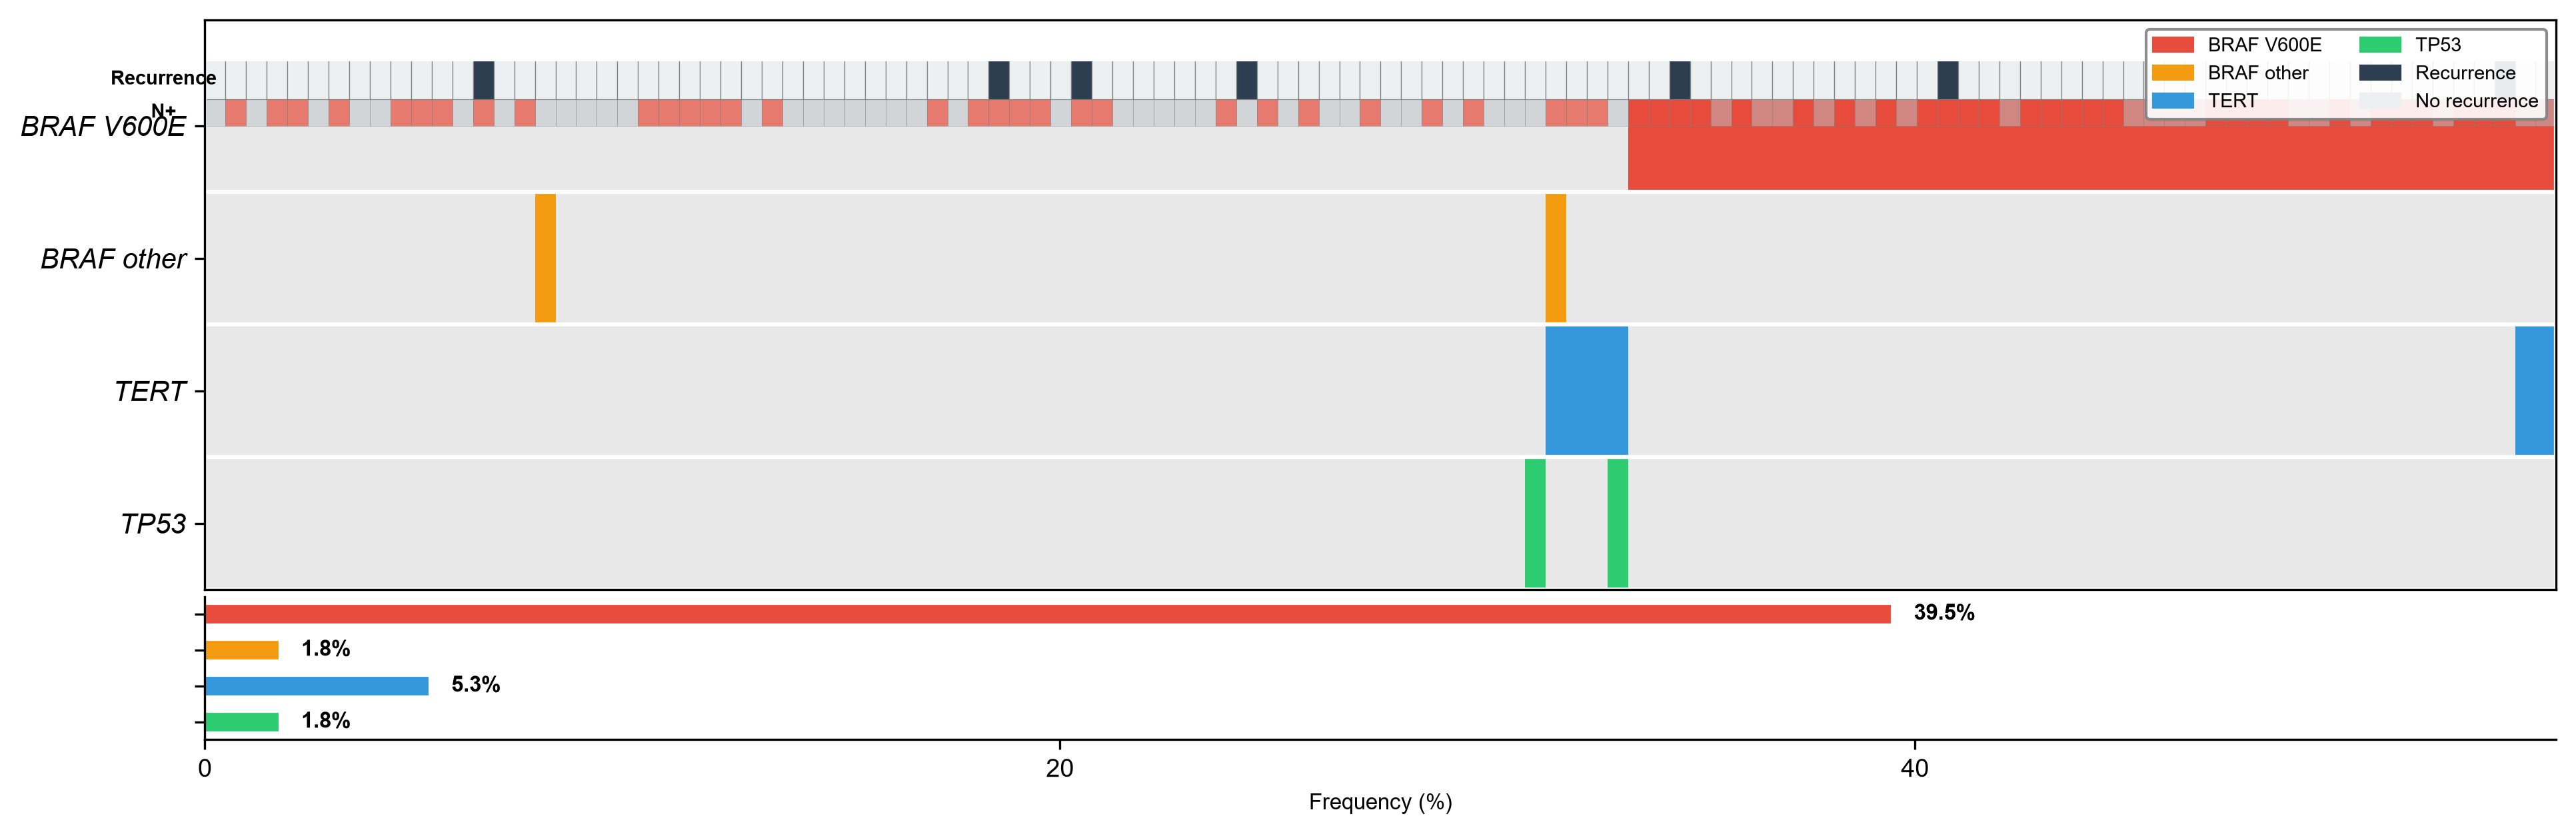

This chart was generated by the following Python code:
"""
Publication-quality oncoplot (mutation landscape)
and improved forest plot for thyroid cancer analysis.
"""
import numpy as np
import pandas as pd
import matplotlib
matplotlib.use('Agg')
import matplotlib.pyplot as plt
from matplotlib.patches import Rectangle
import matplotlib.patches as mpatches

plt.rcParams.update({
    'font.family': 'sans-serif',
    'font.sans-serif': ['Arial', 'DejaVu Sans'],
    'font.size': 9,
    'figure.dpi': 300,
    'savefig.dpi': 300,
    'savefig.bbox': 'tight',
})

# ===================== LOAD DATA =====================
f1 = 'H:\\Q3 MNGOC\\Bản sao của DỮ LIỆU Q3 GỐC MINH NGỌC MỚI.xlsx'
f2 = 'H:\\Q3 MNGOC\\KẾT QUẢ GEN Q3 MINH NGỌC 2.xlsx'
df1 = pd.read_excel(f1)
df2 = pd.read_excel(f2)
df = df1.merge(df2, on='Mã bệnh nhân', how='left')
n_total = len(df)

# Recurrence
us = df['Bất thường siêu âm cụ thể'].fillna('').str.contains('Hạch', na=False)
fna = df['Chọc tế bào chẩn đoán'].fillna('').str.contains('Đã chọc \\+', na=False)
reop = df['Xử trí'].fillna('').str.contains('Phẫu thuật', na=False)
fu = df['Bất thường trong lần khám gần nhất sau xử trí'].fillna('').str.contains('Có bất thường', na=False)
recur = (us | fna | reop | fu).astype(int).values

# T, N stage
def encode_t(v):
    if pd.isna(v): return np.nan
    s = str(v).strip().lower()
    if s in ['x','0']: return 0
    if s in ['1','1a','1b']: return 1
    if s in ['2']: return 2
    if s in ['3','3a','3b']: return 3
    if s in ['4','4a','4b','4c']: return 4
    return np.nan

def encode_n(v):
    if pd.isna(v): return np.nan
    s = str(v).strip().lower()
    if s in ['0']: return 0
    if s in ['1','1a']: return 1
    if s in ['1b']: return 2
    if s in ['2']: return 3
    return np.nan

t_stage = np.array([encode_t(v) for v in df['Phân loại T']])
n_stage = np.array([encode_n(v) for v in df['Phân loại N']])
n_plus = (n_stage > 0).astype(int)

# Genes
braf = (df['BRAFV600E'] == 2).astype(int).values
braf_other = ((df['BRAF'] == 2) & (df['BRAFV600E'] != 2)).astype(int).values
tert = (df['TERT'] == 2).astype(int).values
tp53 = (df['TP53'] == 2).astype(int).values

# ===================== ONCOPLOT =====================
print('Generating oncoplot...')

gene_names = ['BRAF V600E', 'BRAF other', 'TERT', 'TP53']
gene_data = np.array([braf, braf_other, tert, tp53])

# Sort patients: by BRAF first, then TERT, then TP53
order = np.lexsort((tp53, tert, braf))
gene_data_sorted = gene_data[:, order]
recur_sorted = recur[order]
n_sorted = n_plus[order]
t_sorted = t_stage[order]

n_genes = len(gene_names)

fig = plt.figure(figsize=(14, 4.5))
gs = fig.add_gridspec(2, 1, height_ratios=[1, 0.25], hspace=0.02,
                       left=0.08, right=0.92, bottom=0.12, top=0.92)

# Main heatmap
ax = fig.add_subplot(gs[0])
cmap = ['#e8e8e8', '#e74c3c', '#f39c12', '#3498db', '#2ecc71']
colors_map = {
    0: '#e8e8e8',  # no mutation
    1: '#e74c3c',  # BRAF V600E
    2: '#f39c12',  # BRAF other
    3: '#3498db',  # TERT
    4: '#2ecc71',  # TP53
}
# Create color matrix
color_matrix = np.zeros((n_genes, n_total, 3))
for i in range(n_genes):
    for j in range(n_total):
        if gene_data_sorted[i, j] == 1:
            if i == 0:
                color_matrix[i, j] = [0.906, 0.298, 0.235]  # BRAF V600E red
            elif i == 1:
                color_matrix[i, j] = [0.953, 0.612, 0.071]  # BRAF other orange
            elif i == 2:
                color_matrix[i, j] = [0.204, 0.596, 0.859]  # TERT blue
            elif i == 3:
                color_matrix[i, j] = [0.180, 0.800, 0.443]  # TP53 green
        else:
            color_matrix[i, j] = [0.91, 0.91, 0.91]  # gray

ax.imshow(color_matrix, aspect='auto', interpolation='nearest')

# Grid lines
for i in range(n_genes + 1):
    ax.axhline(i - 0.5, color='white', lw=1.5)
ax.axvline(-0.5, color='white', lw=1.5)
ax.axvline(n_total - 0.5, color='white', lw=1.5)

ax.set_yticks(range(n_genes))
ax.set_yticklabels(gene_names, fontsize=10, style='italic')
ax.set_xticks([])
ax.set_xlim(-0.5, n_total - 0.5)

# Annotation: recurrence status on top
rec_colors = ['#2c3e50' if r == 1 else '#ecf0f1' for r in recur_sorted]
for j in range(n_total):
    ax.add_patch(Rectangle((j - 0.5, -0.5), 1, 0.3,
                           facecolor=rec_colors[j], edgecolor='gray', lw=0.3))

# Label for recurrence track
ax.text(-2.5, -0.35, 'Recurrence', fontsize=7, ha='center', va='center',
        rotation=0, fontweight='bold')

# Annotation: N+ status
for j in range(n_total):
    if n_sorted[j] == 1:
        ax.add_patch(Rectangle((j - 0.5, -0.2), 1, 0.2,
                               facecolor='#e74c3c', edgecolor='gray', lw=0.2, alpha=0.7))
    else:
        ax.add_patch(Rectangle((j - 0.5, -0.2), 1, 0.2,
                               facecolor='#bdc3c7', edgecolor='gray', lw=0.2, alpha=0.5))

ax.text(-2.5, -0.1, 'N+', fontsize=7, ha='center', va='center', fontweight='bold')

ax.set_ylim(n_genes - 0.5, -0.8)

# Legend
legend_elements = [
    mpatches.Patch(color='#e74c3c', label='BRAF V600E'),
    mpatches.Patch(color='#f39c12', label='BRAF other'),
    mpatches.Patch(color='#3498db', label='TERT'),
    mpatches.Patch(color='#2ecc71', label='TP53'),
    mpatches.Patch(color='#2c3e50', label='Recurrence'),
    mpatches.Patch(color='#ecf0f1', label='No recurrence'),
]
ax.legend(handles=legend_elements, loc='upper right', fontsize=7,
          ncol=2, framealpha=0.9, edgecolor='gray')

# Bar plot: mutation frequency
ax_bar = fig.add_subplot(gs[1])
freqs = [gene_data[i].sum() / n_total * 100 for i in range(n_genes)]
bar_colors = ['#e74c3c', '#f39c12', '#3498db', '#2ecc71']
bars = ax_bar.barh(range(n_genes), freqs, color=bar_colors, edgecolor='white', height=0.6)
for i, (bar, f) in enumerate(zip(bars, freqs)):
    ax_bar.text(bar.get_width() + 0.5, bar.get_y() + bar.get_height()/2,
                f'{f:.1f}%', va='center', fontsize=8, fontweight='bold')
ax_bar.set_xlim(0, 55)
ax_bar.set_yticks(range(n_genes))
ax_bar.set_yticklabels([])
ax_bar.set_xticks([0, 20, 40])
ax_bar.set_xlabel('Frequency (%)', fontsize=8)
ax_bar.invert_yaxis()
ax_bar.spines['top'].set_visible(False)
ax_bar.spines['right'].set_visible(False)

fig.savefig('H:\\Q3 MNGOC\\oncoplot.png', dpi=300)
plt.close(fig)
print(f'  Saved: oncoplot.png ({n_total} patients, {n_genes} genes)')

# ===================== FOREST PLOT (improved) =====================
print('Generating forest plot...')

from firth_logit import firth_univariate

outcome_arr = recur

uni_vars_labels = [
    ('GENDER', 'Gender (Male)'),
    ('AGE_55PLUS', 'Age >=55 years'),
    ('MULTIFOCAL', 'Multifocal'),
    ('BILATERAL', 'Bilateral'),
    ('SIZE_OVER_10MM', 'Size >1cm'),
    ('T3_PLUS', 'T stage T3+'),
    ('N_PLUS', 'LN metastasis (N+)'),
    ('N1B', 'Lateral LN (N1b)'),
    ('CENTRAL_LN_5PLUS', 'Central LN >=5'),
    ('LATERAL_LN_PLUS', 'Lateral LN (+)'),
    ('BRAF_V600E', 'BRAF V600E'),
    ('TERT_MUT', 'TERT'),
    ('TP53_MUT', 'TP53'),
    ('CO_MUT', 'Co-mutation'),
]

# Build D dict from scratch (same as thyroid_pub)
D = {}
D['RECURRENCE'] = recur
nhan_tc = pd.to_numeric(df['Tổng số nhân trc pt'], errors='coerce').fillna(0)
D['MULTIFOCAL'] = (nhan_tc > 1).astype(int).values
vt = df['Vị trí nhân trc pt'].fillna('')
vt_b = vt.apply(lambda x: 1 if any(s in str(x) for s in ['T P', 'TP', 'T,P']) else 0)
vt2 = df['Vị trí'].fillna('').apply(lambda x: 1 if 'Thùy trái , Thùy phải' in str(x) else 0)
D['BILATERAL'] = (vt_b | vt2).astype(int).values
def parse_size_mm(val):
    if pd.isna(val): return np.nan
    v = str(val).strip().replace(',', '.')
    import re
    v = re.sub(r'\([^)]*\)', '', v)
    nums = re.findall(r'[\d.]+', v)
    nums = [n for n in nums if n and n != '.']
    if not nums: return np.nan
    s = max(float(n) for n in nums)
    if 'cm' in v.lower(): s *= 10
    if 0 < s < 1: s *= 10
    return s
kt = df['Kích thước nhân (mm) trc pt'].apply(parse_size_mm)
D['SIZE_OVER_10MM'] = (kt > 10).astype(int).values
D['T_STAGE'] = np.array([encode_t(v) for v in df['Phân loại T']])
D['T3_PLUS'] = (D['T_STAGE'] >= 3).astype(int)
n_stage_arr = np.array([encode_n(v) for v in df['Phân loại N']])
D['N_PLUS'] = (n_stage_arr > 0).astype(int)
D['N1B'] = (n_stage_arr >= 2).astype(int)
met_tt = df['Số hạch di căn (trung tâm)'].fillna(df['Số hạch di căn (trung tâm).1'])
D['CENTRAL_LN_5PLUS'] = (met_tt >= 5).fillna(0).astype(int).values
met_cb = df['Số hạch di căn (cùng bên)'].fillna(df['Số hạch di căn (cùng bên).1'])
met_db = df['Số hạch di căn (đối bên)'].fillna(df['Số hạch di căn (đối bên).1'])
D['LATERAL_LN_PLUS'] = ((met_cb.fillna(0) + met_db.fillna(0)) > 0).astype(int).values
D['BRAF_V600E'] = braf
D['TERT_MUT'] = tert
D['TP53_MUT'] = tp53
D['CO_MUT'] = ((braf.astype(int) + tert.astype(int) + tp53.astype(int)) >= 2).astype(int)

# Gender
gender_map = {'Nữ': 0, 'Nam': 1}
D['GENDER'] = np.array([gender_map.get(v, 0) for v in df['3. Giới']])
age = pd.to_numeric(df['Tuổi tại thời điểm chẩn đoán'], errors='coerce')
D['AGE_55PLUS'] = (age >= 55).astype(int).values

# Run univariate
forest_data = []
for var_code, var_label in uni_vars_labels:
    var_arr = np.array(D[var_code]) if var_code in D else np.array([])
    r = firth_univariate(var_label, var_arr, outcome_arr)
    forest_data.append(r)

# Filter to only those with valid OR
forest_plot_data = [r for r in forest_data if r['OR'] is not None]
n_plot = len(forest_plot_data)

fig, ax = plt.subplots(figsize=(8, 5.5))
ax.set_xscale('log')
ax.set_xlim(0.005, 200)

y_pos = list(range(n_plot))
for i, r in enumerate(forest_plot_data):
    y = n_plot - 1 - i
    or_v = r['OR']
    ci_l = r['CI_low']
    ci_h = r['CI_high']
    if ci_l is not None and ci_h is not None:
        ax.plot([ci_l, ci_h], [y, y], color='#2c3e50', lw=2.5, zorder=3)
    ax.plot(or_v, y, marker='s', color='#e74c3c', markersize=9, zorder=4,
            markeredgecolor='white', markeredgewidth=0.5)
    p_v = r['p']
    p_text = f'p={p_v:.3f}' if p_v is not None else ''
    ci_text = f'({ci_l:.2f}-{ci_h:.2f})' if ci_l is not None else ''
    ax.text(210, y, f'{r["N"]}  {or_v:.2f}  {ci_text}  {p_text}', va='center',
            fontsize=8, fontfamily='monospace')

ax.axvline(1, color='gray', ls='--', lw=0.8, zorder=1, alpha=0.6)
ax.set_yticks(range(n_plot))
ax.set_yticklabels([r['Variable'] for r in forest_plot_data][::-1], fontsize=9)
ax.set_xlabel('Odds Ratio (95% CI) — log scale', fontsize=10)
ax.set_title('Forest Plot: Univariate Firth Logistic Regression\n'
             'Thyroid Cancer Recurrence (ATA 2025)', fontsize=11, weight='bold')
ax.tick_params(labelsize=9)
ax.grid(axis='x', alpha=0.3, which='both')
ax.set_xticks([0.01, 0.1, 1, 10, 100])
ax.set_xticklabels(['0.01', '0.1', '1', '10', '100'])

plt.tight_layout()
fig.savefig('H:\\Q3 MNGOC\\forest_plot_pub.png', dpi=300)
plt.close(fig)
print(f'  Saved: forest_plot_pub.png ({n_plot} variables)')

print('Done.')
